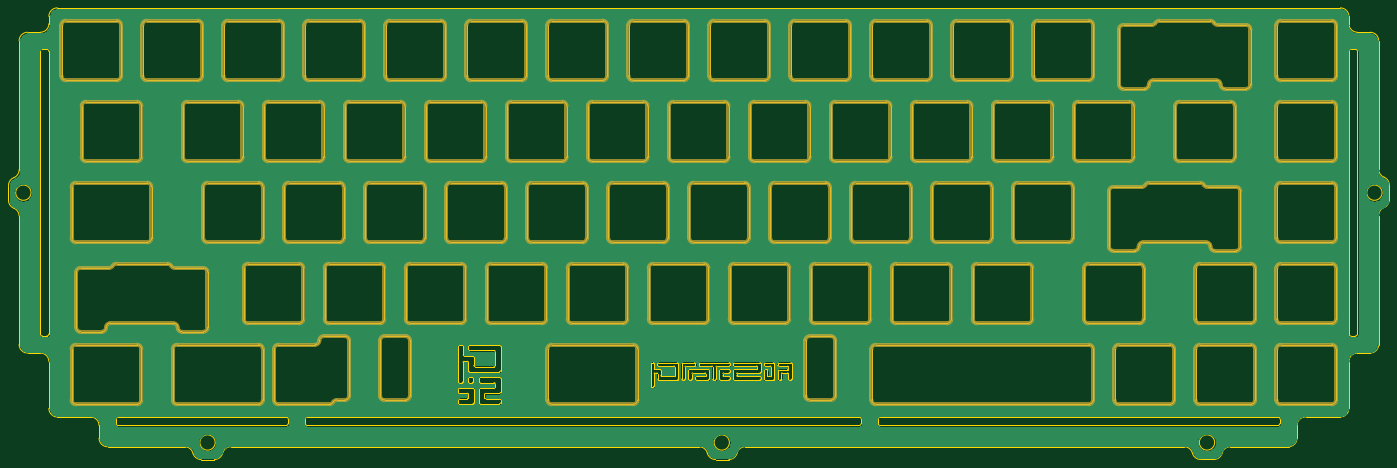
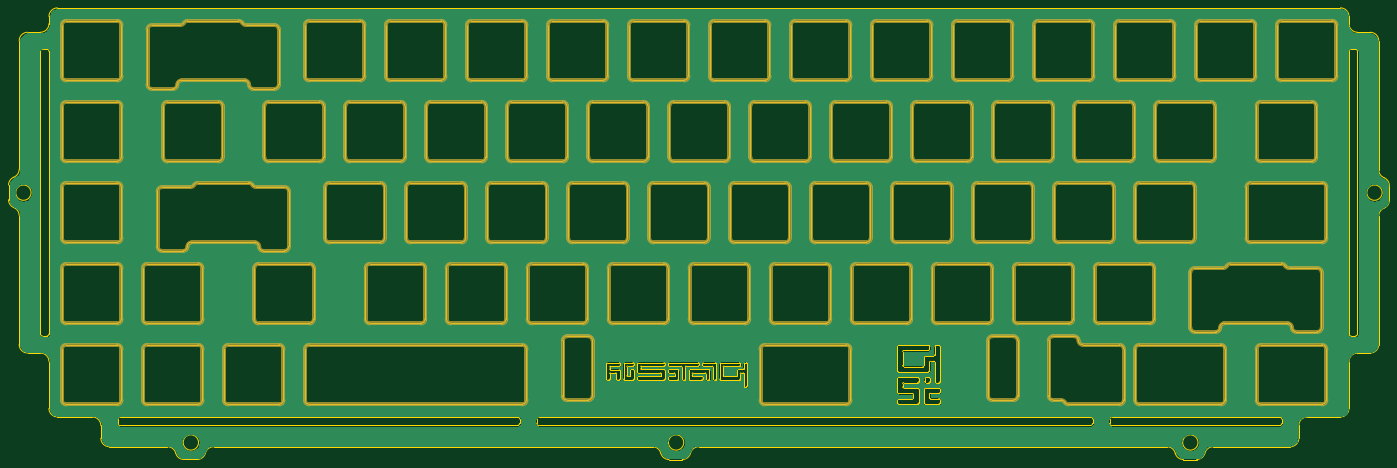
Circuit board: 11 layer files. Board 324.8 x 106.2 mm.
- bottom_copper: P.02_ANSI-B_Cu.gbr (909044 bytes)
- bottom_mask: P.02_ANSI-B_Mask.gbr (37838 bytes)
- paste: P.02_ANSI-B_Paste.gbr (460 bytes)
- bottom_silk: P.02_ANSI-B_SilkS.gbr (461 bytes)
- outline: P.02_ANSI-Edge_Cuts.gbr (60696 bytes)
- top_copper: P.02_ANSI-F_Cu.gbr (909044 bytes)
- top_mask: P.02_ANSI-F_Mask.gbr (37838 bytes)
- paste: P.02_ANSI-F_Paste.gbr (460 bytes)
- top_silk: P.02_ANSI-F_SilkS.gbr (461 bytes)
- drill: P.02_ANSI-NPTH.drl (269 bytes)
- drill: P.02_ANSI-PTH.drl (265 bytes)

=== bottom_copper: P.02_ANSI-B_Cu.gbr (909044 bytes, source omitted) ===
=== bottom_mask: P.02_ANSI-B_Mask.gbr (37838 bytes, source omitted) ===
=== paste: P.02_ANSI-B_Paste.gbr ===
%TF.GenerationSoftware,KiCad,Pcbnew,(5.1.9)-1*%
%TF.CreationDate,2021-02-08T20:19:01+01:00*%
%TF.ProjectId,P.02_ANSI,502e3032-5f41-44e5-9349-2e6b69636164,rev?*%
%TF.SameCoordinates,Original*%
%TF.FileFunction,Paste,Bot*%
%TF.FilePolarity,Positive*%
%FSLAX46Y46*%
G04 Gerber Fmt 4.6, Leading zero omitted, Abs format (unit mm)*
G04 Created by KiCad (PCBNEW (5.1.9)-1) date 2021-02-08 20:19:01*
%MOMM*%
%LPD*%
G01*
G04 APERTURE LIST*
G04 APERTURE END LIST*
M02*

=== bottom_silk: P.02_ANSI-B_SilkS.gbr ===
%TF.GenerationSoftware,KiCad,Pcbnew,(5.1.9)-1*%
%TF.CreationDate,2021-02-08T20:19:01+01:00*%
%TF.ProjectId,P.02_ANSI,502e3032-5f41-44e5-9349-2e6b69636164,rev?*%
%TF.SameCoordinates,Original*%
%TF.FileFunction,Legend,Bot*%
%TF.FilePolarity,Positive*%
%FSLAX46Y46*%
G04 Gerber Fmt 4.6, Leading zero omitted, Abs format (unit mm)*
G04 Created by KiCad (PCBNEW (5.1.9)-1) date 2021-02-08 20:19:01*
%MOMM*%
%LPD*%
G01*
G04 APERTURE LIST*
G04 APERTURE END LIST*
M02*

=== outline: P.02_ANSI-Edge_Cuts.gbr (60696 bytes, source omitted) ===
=== top_copper: P.02_ANSI-F_Cu.gbr (909044 bytes, source omitted) ===
=== top_mask: P.02_ANSI-F_Mask.gbr (37838 bytes, source omitted) ===
=== paste: P.02_ANSI-F_Paste.gbr ===
%TF.GenerationSoftware,KiCad,Pcbnew,(5.1.9)-1*%
%TF.CreationDate,2021-02-08T20:19:01+01:00*%
%TF.ProjectId,P.02_ANSI,502e3032-5f41-44e5-9349-2e6b69636164,rev?*%
%TF.SameCoordinates,Original*%
%TF.FileFunction,Paste,Top*%
%TF.FilePolarity,Positive*%
%FSLAX46Y46*%
G04 Gerber Fmt 4.6, Leading zero omitted, Abs format (unit mm)*
G04 Created by KiCad (PCBNEW (5.1.9)-1) date 2021-02-08 20:19:01*
%MOMM*%
%LPD*%
G01*
G04 APERTURE LIST*
G04 APERTURE END LIST*
M02*

=== top_silk: P.02_ANSI-F_SilkS.gbr ===
%TF.GenerationSoftware,KiCad,Pcbnew,(5.1.9)-1*%
%TF.CreationDate,2021-02-08T20:19:01+01:00*%
%TF.ProjectId,P.02_ANSI,502e3032-5f41-44e5-9349-2e6b69636164,rev?*%
%TF.SameCoordinates,Original*%
%TF.FileFunction,Legend,Top*%
%TF.FilePolarity,Positive*%
%FSLAX46Y46*%
G04 Gerber Fmt 4.6, Leading zero omitted, Abs format (unit mm)*
G04 Created by KiCad (PCBNEW (5.1.9)-1) date 2021-02-08 20:19:01*
%MOMM*%
%LPD*%
G01*
G04 APERTURE LIST*
G04 APERTURE END LIST*
M02*

=== drill: P.02_ANSI-NPTH.drl ===
M48
; DRILL file {KiCad (5.1.9)-1} date 02/08/21 20:19:04
; FORMAT={-:-/ absolute / inch / decimal}
; #@! TF.CreationDate,2021-02-08T20:19:04+01:00
; #@! TF.GenerationSoftware,Kicad,Pcbnew,(5.1.9)-1
; #@! TF.FileFunction,NonPlated,1,2,NPTH
FMAT,2
INCH
%
G90
G05
T0
M30

=== drill: P.02_ANSI-PTH.drl ===
M48
; DRILL file {KiCad (5.1.9)-1} date 02/08/21 20:19:04
; FORMAT={-:-/ absolute / inch / decimal}
; #@! TF.CreationDate,2021-02-08T20:19:04+01:00
; #@! TF.GenerationSoftware,Kicad,Pcbnew,(5.1.9)-1
; #@! TF.FileFunction,Plated,1,2,PTH
FMAT,2
INCH
%
G90
G05
T0
M30

